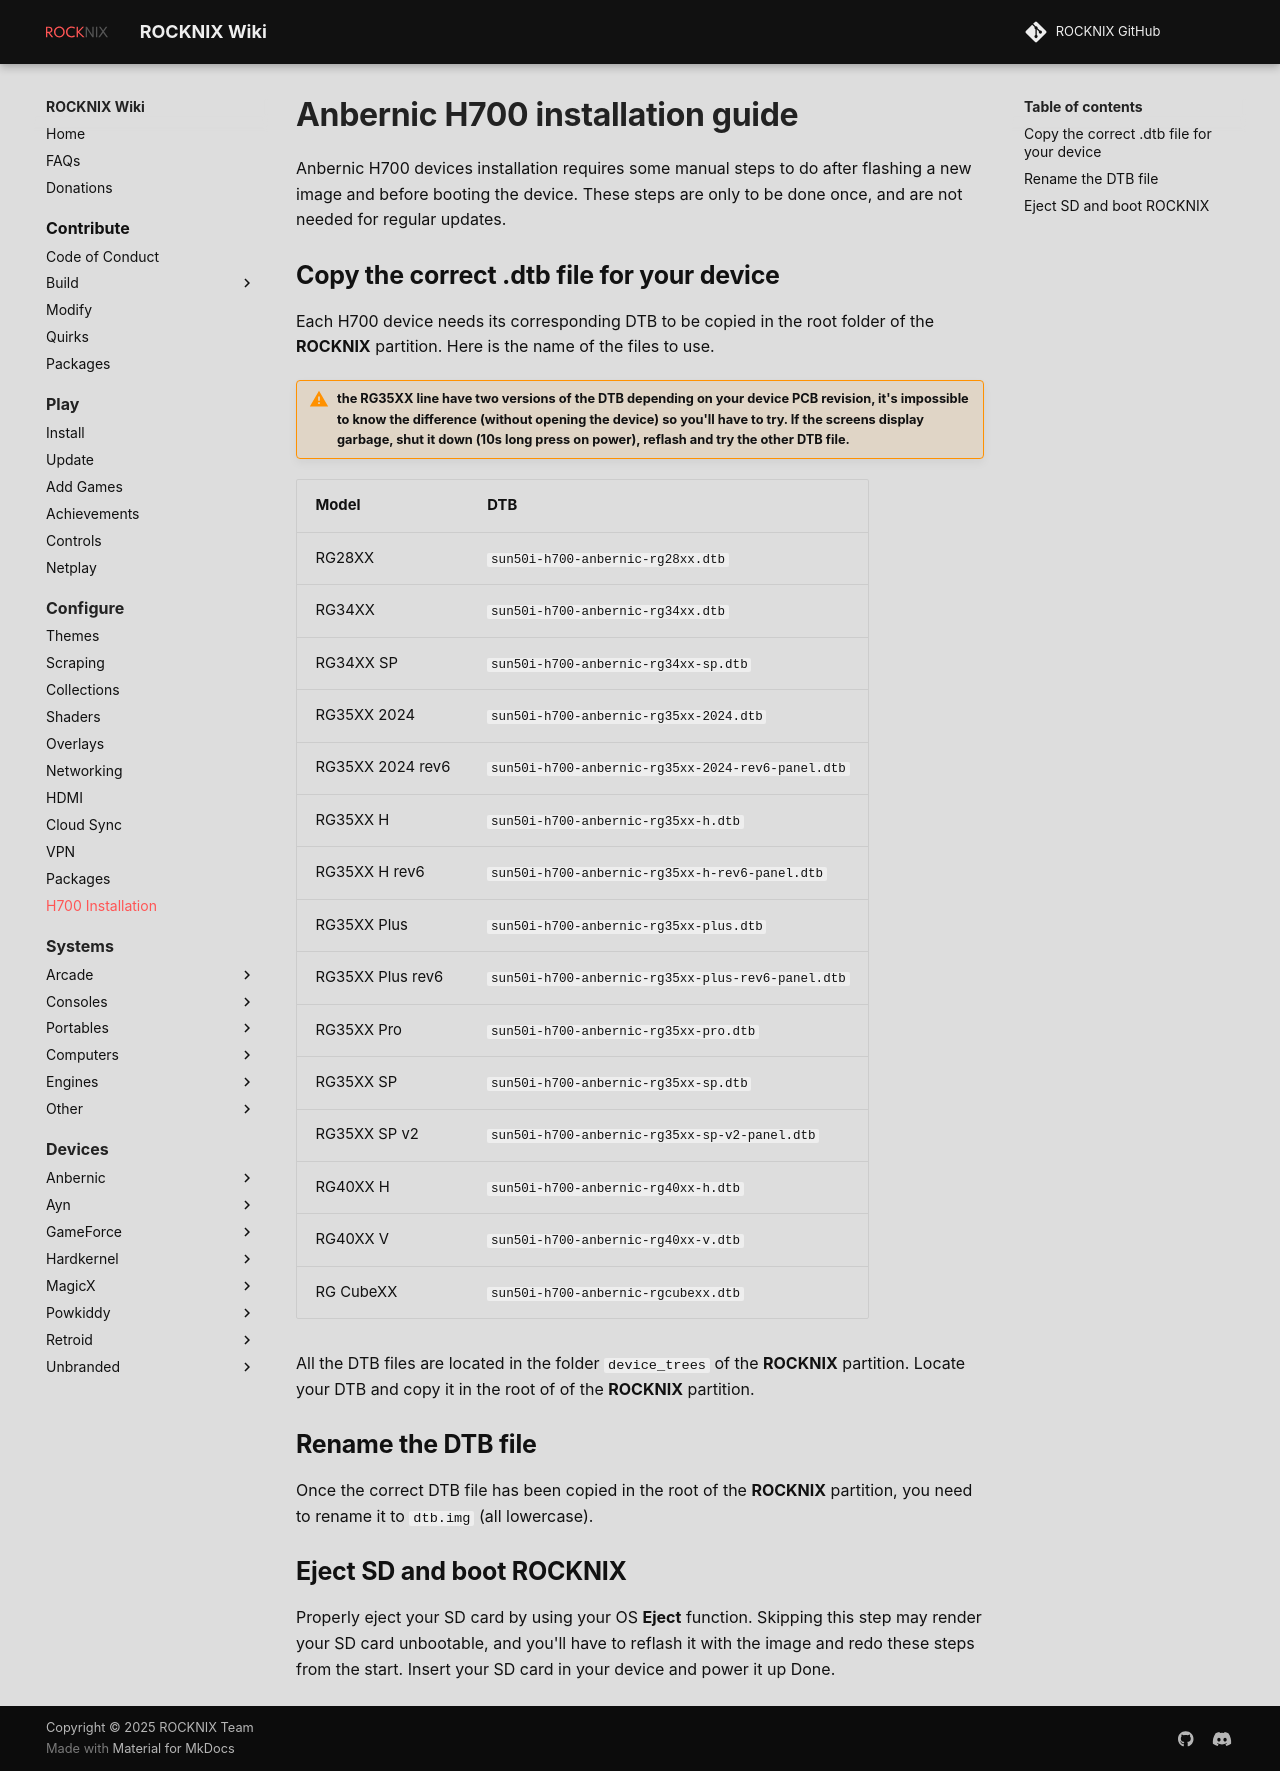

repository: stolen/rocknix.org · page: configure/h700-installation/index.html · generator: mkdocs

---
title: Anbernic H700 installation guide
search:
  exclude: true
---

# Anbernic H700 installation guide

Anbernic H700 devices installation requires some manual steps to do after flashing a new image and before booting the device.
These steps are only to be done once, and are not needed for regular updates.

## Copy the correct .dtb file for your device
Each H700 device needs its corresponding DTB to be copied in the root folder of the **ROCKNIX** partition.
Here is the name of the files to use.
!!! warning "the RG35XX line have two versions of the DTB depending on your device PCB revision, it's impossible to know the difference (without opening the device) so you'll have to try. If the screens display garbage, **shut it down** (10s long press on power), reflash and try the other DTB file."
|Model|DTB|
|----------------|-------------------------------|
|RG28XX|`sun50i-h700-anbernic-rg28xx.dtb`|
|RG34XX |`sun50i-h700-anbernic-rg34xx.dtb`            |
|RG34XX SP |`sun50i-h700-anbernic-rg34xx-sp.dtb`            |
|RG35XX 2024|`sun50i-h700-anbernic-rg35xx-2024.dtb`|
|RG35XX 2024 rev6|`sun50i-h700-anbernic-rg35xx-2024-rev6-panel.dtb`|
|RG35XX H|`sun50i-h700-anbernic-rg35xx-h.dtb`|
|RG35XX H rev6|`sun50i-h700-anbernic-rg35xx-h-rev6-panel.dtb`|
|RG35XX Plus|`sun50i-h700-anbernic-rg35xx-plus.dtb`|
|RG35XX Plus rev6|`sun50i-h700-anbernic-rg35xx-plus-rev6-panel.dtb`|
|RG35XX SP|`sun50i-h700-anbernic-rg35xx-sp.dtb`|
|RG35XX SP v2|`sun50i-h700-anbernic-rg35xx-sp-v2-panel.dtb`|
|RG40XX H|`sun50i-h700-anbernic-rg40xx-h.dtb`|
|RG40XX V|`sun50i-h700-anbernic-rg40xx-v.dtb`|
|RG CubeXX|`sun50i-h700-anbernic-rgcubexx.dtb`|

All the DTB files are located in the folder `device_trees` of the **ROCKNIX** partition.
Locate your DTB and copy it in the root of of the **ROCKNIX** partition.

## Rename the DTB file

Once the correct DTB file has been copied in the root of the **ROCKNIX** partition, you need to rename it to `dtb.img` (all lowercase).

## Eject SD and boot ROCKNIX

Properly eject your SD card by using your OS **Eject** function. Skipping this step may render your SD card unbootable, and you'll have to reflash it with the image and redo these steps from the start.
Insert your SD card in your device and power it up
Done.
